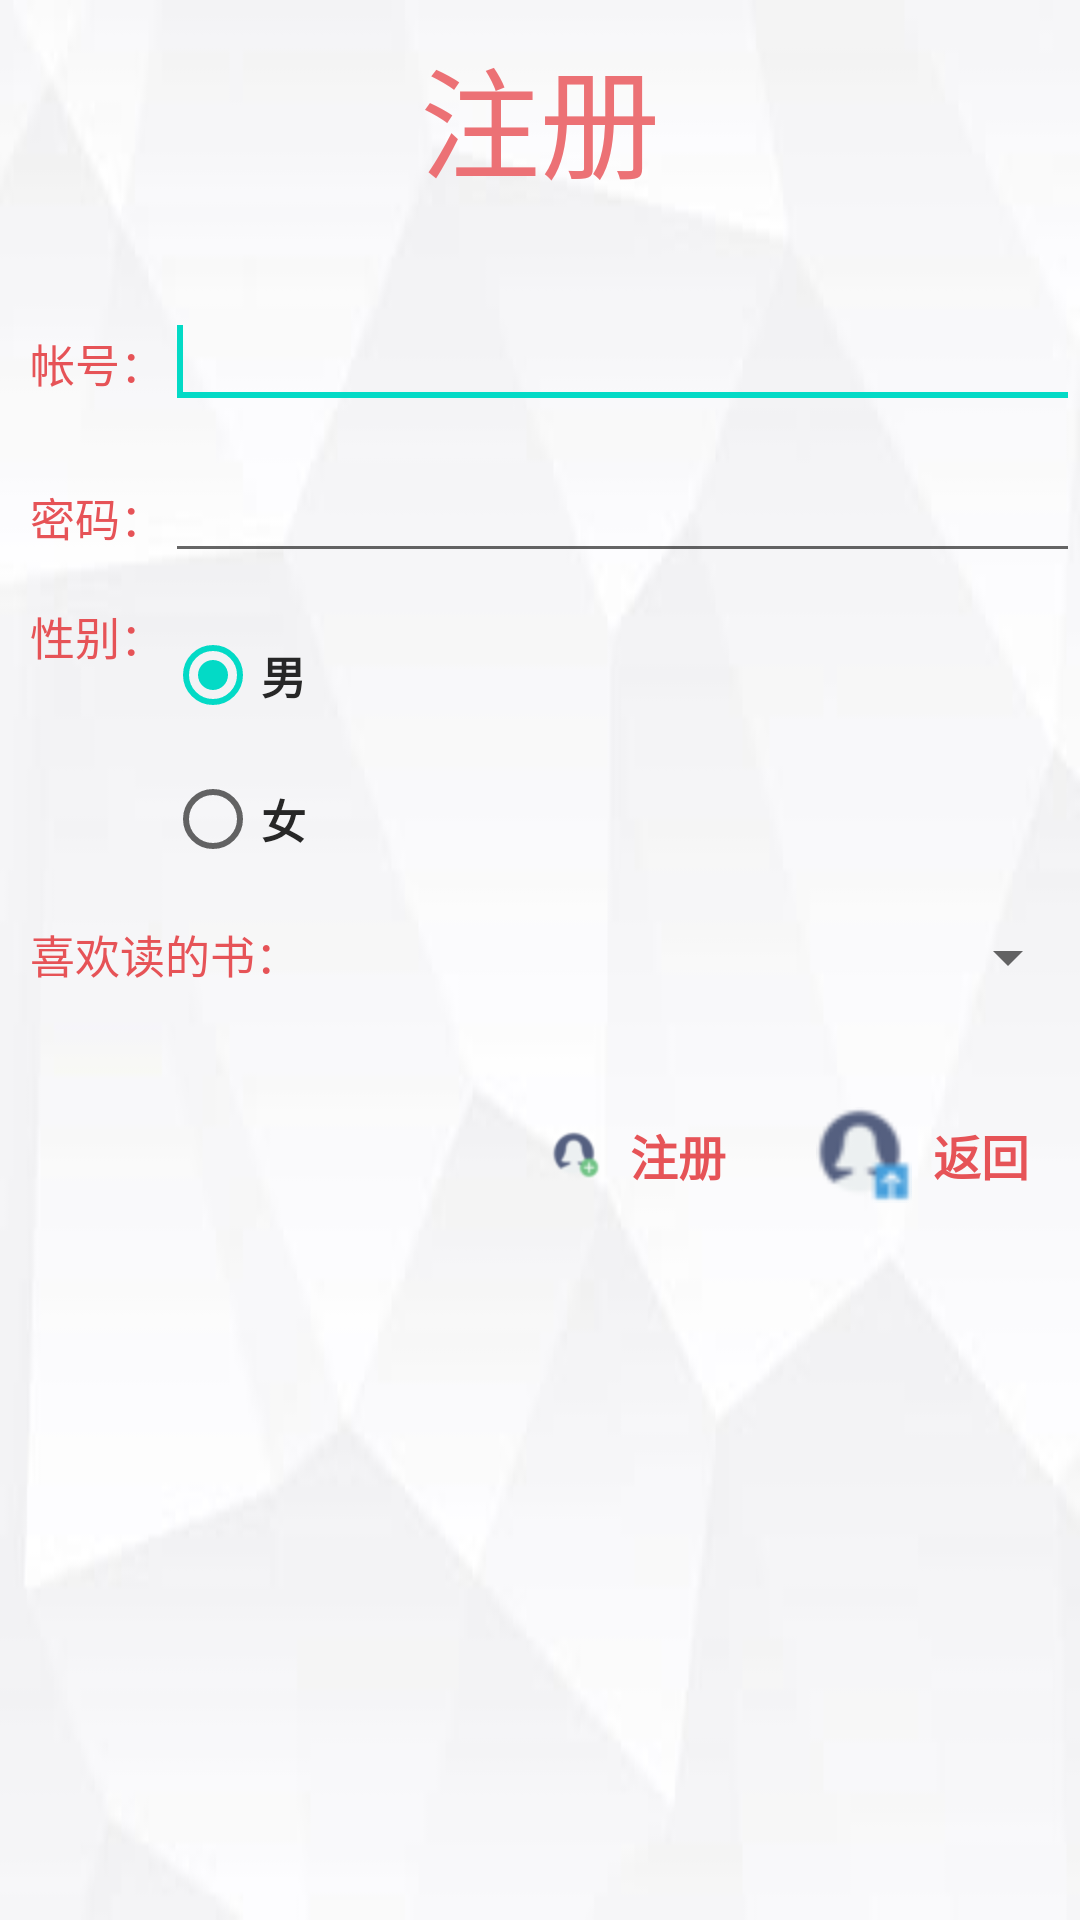

Produce the Android XML layout that renders to this screen, including the resource entries it uses.
<!-- AndroidManifest.xml: fallback theme Theme.MaterialComponents.DayNight.NoActionBar -->
<!-- res/layout/register.xml -->
<?xml version="1.0" encoding="utf-8"?>

<LinearLayout xmlns:android="http://schemas.android.com/apk/res/android"
    android:layout_width="match_parent"
    android:layout_height="match_parent"
    android:background="@drawable/bg"
    android:orientation="vertical" >

    <TextView
        android:id="@+id/textView1"
        android:layout_width="match_parent"
        android:layout_height="wrap_content"
        android:gravity="center"
        android:text="@string/zhuce"
        android:textColor="@color/yiyue"
        android:textSize="40sp" 
        android:paddingTop="10dp"/>

    <LinearLayout
        android:id="@+id/linearLayout1"
        android:layout_width="match_parent"
        android:layout_height="wrap_content"
        android:paddingTop="30dp" >

        <TextView
            android:id="@+id/textView2"
            android:layout_width="wrap_content"
            android:layout_height="wrap_content"
            android:text="@string/tvUid"
            android:textColor="@color/yiyuebutton"
            android:textSize="15sp"
            android:paddingLeft="10dip" />

        <EditText
            android:id="@+id/editText1"
            android:layout_width="wrap_content"
            android:layout_height="wrap_content"
            android:layout_weight="1" >

            <requestFocus />
        </EditText>
    </LinearLayout>

    <LinearLayout
        android:id="@+id/linearLayout2"
        android:layout_width="match_parent"
        android:layout_height="wrap_content"
        android:paddingTop="10dp" >

        <TextView
            android:id="@+id/textView3"
            android:layout_width="wrap_content"
            android:layout_height="wrap_content"
            android:text="@string/tvPwd"
            android:textColor="@color/yiyuebutton"
            android:textSize="15sp"
            android:paddingLeft="10dip" />

        <EditText
            android:id="@+id/editText2"
            android:layout_width="wrap_content"
            android:layout_height="wrap_content"
            android:layout_weight="1"
            android:inputType="textPassword" />
    </LinearLayout>

    <LinearLayout
        android:id="@+id/linearLayout3"
        android:layout_width="match_parent"
        android:layout_height="wrap_content"
        android:paddingTop="10dp" >

        <TextView
            android:id="@+id/textView4"
            android:layout_width="wrap_content"
            android:layout_height="wrap_content"
            android:text="@string/sex"
            android:textColor="@color/yiyuebutton"
            android:textSize="15sp"
            android:paddingLeft="10dip" />

        <RadioGroup
            android:id="@+id/radioGroup1"
            android:layout_width="wrap_content"
            android:layout_height="wrap_content" >

            <RadioButton
                android:id="@+id/radio0"
                style="@style/text"
                android:layout_width="wrap_content"
                android:layout_height="wrap_content"
                android:checked="true"
                android:text="@string/male" />

            <RadioButton
                android:id="@+id/radio1"
                style="@style/text"
                android:layout_width="wrap_content"
                android:layout_height="wrap_content"
                android:text="@string/female" />
        </RadioGroup>

    </LinearLayout>

    <LinearLayout
        android:id="@+id/linearLayout4"
        android:layout_width="match_parent"
        android:layout_height="wrap_content"
        android:paddingTop="10dp" >

        <TextView
            android:id="@+id/textView5"
            android:layout_width="wrap_content"
            android:layout_height="wrap_content"
            android:text="@string/hobby"
            android:textColor="@color/yiyuebutton"
            android:textSize="15sp" 
            android:paddingLeft="10dip"/>

        <Spinner
            android:id="@+id/spinner1"
            android:layout_width="wrap_content"
            android:layout_height="wrap_content"
            android:layout_weight="1" />
    </LinearLayout>

    <LinearLayout
        android:id="@+id/linearLayout5"
        android:layout_width="match_parent"
        android:layout_height="wrap_content"
        android:gravity="right"
        android:paddingTop="30dp" >

        <Button
            android:id="@+id/button1"
            style="@style/button"
            android:layout_width="wrap_content"
            android:layout_height="wrap_content"
            android:background="@null"
            android:drawableLeft="@drawable/userregister"
            android:text="@string/zhuce"
            android:paddingRight="20dip" />

        <Button
            android:id="@+id/button2"
            style="@style/button"
            android:layout_width="wrap_content"
            android:layout_height="wrap_content"
            android:background="@null"
            android:drawableLeft="@drawable/userback"
            android:text="@string/buttonback"
            android:paddingRight="10dip" />
    </LinearLayout>

</LinearLayout>
<!-- resources referenced by this layout -->
<resources>
  <color name="yiyue">#ec7175</color>
  <color name="yiyuebutton">#e65357</color>
  <!-- drawable bg: jpg bitmap (drawable-ldpi, 4521 bytes) -->
  <!-- drawable userback: png bitmap (drawable-ldpi, 2081 bytes) -->
  <!-- drawable userregister: png bitmap (drawable-hdpi, 2067 bytes) -->
  <string name="buttonback">返回</string>
  <string name="female">女</string>
  <string name="hobby">喜欢读的书：</string>
  <string name="male">男</string>
  <string name="sex">性别：</string>
  <string name="tvPwd">密码：</string>
  <string name="tvUid">帐号：</string>
  <string name="zhuce">注册</string>
  <style name="button">
          <item name="android:textSize">16sp</item>
          <item name="android:textColor">#E65357</item>
          <item name="android:textStyle">bold</item>
          <item name="android:background">@null</item>
      </style>
  <style name="text">
          <item name="android:textSize">15sp</item>
          <item name="android:textColor">#272727</item>
          <item name="android:textStyle">bold</item>
      </style>
</resources>
